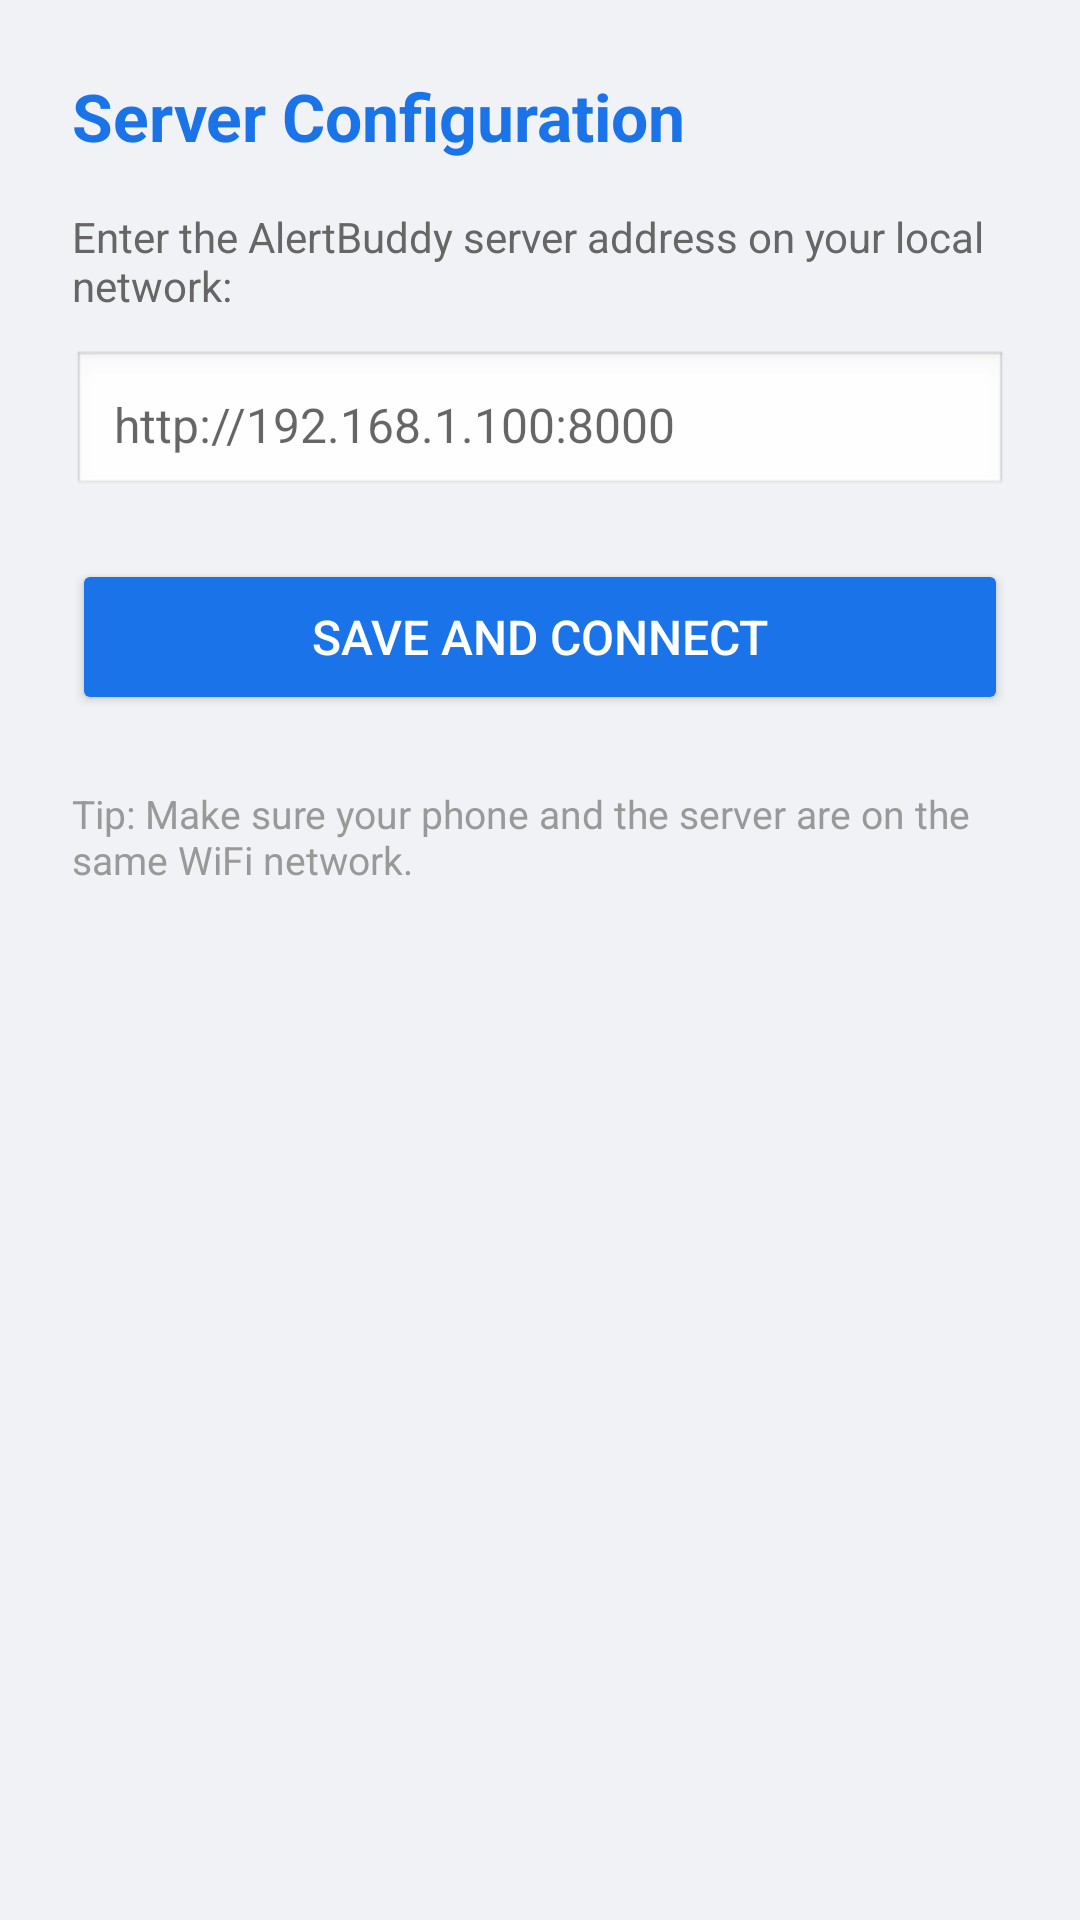

Android layout source for this screen:
<!-- AndroidManifest.xml: application theme android:Theme.Material.Light.NoActionBar -->
<!-- res/layout/activity_settings.xml -->
<?xml version="1.0" encoding="utf-8"?>
<LinearLayout xmlns:android="http://schemas.android.com/apk/res/android"
    android:layout_width="match_parent"
    android:layout_height="match_parent"
    android:orientation="vertical"
    android:padding="24dp"
    android:background="#f0f2f5">

    <TextView
        android:layout_width="match_parent"
        android:layout_height="wrap_content"
        android:text="Server Configuration"
        android:textSize="22sp"
        android:textStyle="bold"
        android:textColor="#1a73e8"
        android:layout_marginBottom="16dp" />

    <TextView
        android:layout_width="match_parent"
        android:layout_height="wrap_content"
        android:text="Enter the AlertBuddy server address on your local network:"
        android:textSize="14sp"
        android:textColor="#666"
        android:layout_marginBottom="12dp" />

    <EditText
        android:id="@+id/serverUrlInput"
        android:layout_width="match_parent"
        android:layout_height="wrap_content"
        android:hint="http://192.168.1.100:8000"
        android:inputType="textUri"
        android:padding="14dp"
        android:background="@android:drawable/edit_text"
        android:textSize="16sp"
        android:layout_marginBottom="20dp" />

    <Button
        android:id="@+id/saveButton"
        android:layout_width="match_parent"
        android:layout_height="52dp"
        android:text="Save and Connect"
        android:textColor="#fff"
        android:backgroundTint="#1a73e8"
        android:textSize="16sp" />

    <TextView
        android:layout_width="match_parent"
        android:layout_height="wrap_content"
        android:layout_marginTop="24dp"
        android:text="Tip: Make sure your phone and the server are on the same WiFi network."
        android:textSize="13sp"
        android:textColor="#999" />

</LinearLayout>
<!-- resources referenced by this layout -->
<resources>

</resources>
